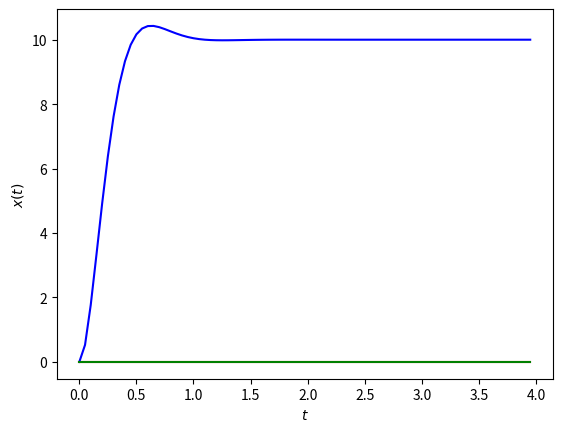

The script that saved this image:
import numpy as np
from scipy.integrate import odeint
import matplotlib.pyplot as plt

# physical parameters
g =  9.80665            #[meters/sec^2]
m = 0.030               #[kilograms]
l = 0.046               #[meters]
Ixx = 1.43e-5           #[kilogram*meters^2]
Iyy = 1.43e-5           #[kilogram*meters^2]
Izz = 2.89e-5           #[kilogram*meters^2]
kF = 6.11e-8            #[Newton/(rpm)^2]
kM = 1.59e-9            #[(Newton*meter)/(rpm)^2]
gamma = kM/kF           #[meter]

# simulation parameters
tf = 4

# position and velocity gains 
Kp = [0,50,0]
Kd = [0,10,0]            

# equillibrium input
u0 = np.array([[m*g],[0]])

# function that returns 
def xdot_2d(y,t,yd):
    # CONTROLLER 
    # position controller
    e = yd[0:6] - y
    u1 = m*(yd[7] + Kd[1]*e[4] +Kp[1]*e[1])
    theta_d = -1/g*(yd[6] + Kd[0]*e[3] + Kp[0]*e[0])
    # attitude controller
    u2 = Ixx*(yd[8] + Kd[2]*e[5] + Kp[2]*(theta_d - y[2]))# add theta_d 
    u = np.array([[u1],[u2]]) + u0

    # dynamics
    F = np.array([[y[3]], [y[4]], [y[5]],[0],[-g],[0]])
    G = np.array([[0, 0], [0, 0],[0 ,0],[-1/m*np.sin(y[2]), 0], [1/m*np.cos(y[2]), 0], [0,1/Ixx]])

    return np.squeeze(F + G@u).tolist() # update to python 2.7

# initial condition
y0 = 0
z0 = 0
phi0 = 0
vy0 = 0
vz0 = 0
phi_dot_0 = 0
x0 = [y0 ,z0, phi0, vy0, vz0, phi_dot_0]

# time points
t = np.arange(start=0, stop=tf,step=0.05)

# desired pose
yd = [0,10,0,0,0,0,0,0,0]

# solve ODE
x = odeint(xdot_2d,x0,t,args=(yd,))

# extract for plotting
Y = np.array(x)[:,0]
Z = np.array(x)[:,1]
Theta = np.array(x)[:,2]

# plot results
plt.plot(t,Y,'r')
plt.plot(t,Z,'b')
plt.plot(t,Theta,'g')
plt.xlabel(r'$t$')
plt.ylabel(r'$x(t)$')
plt.show()